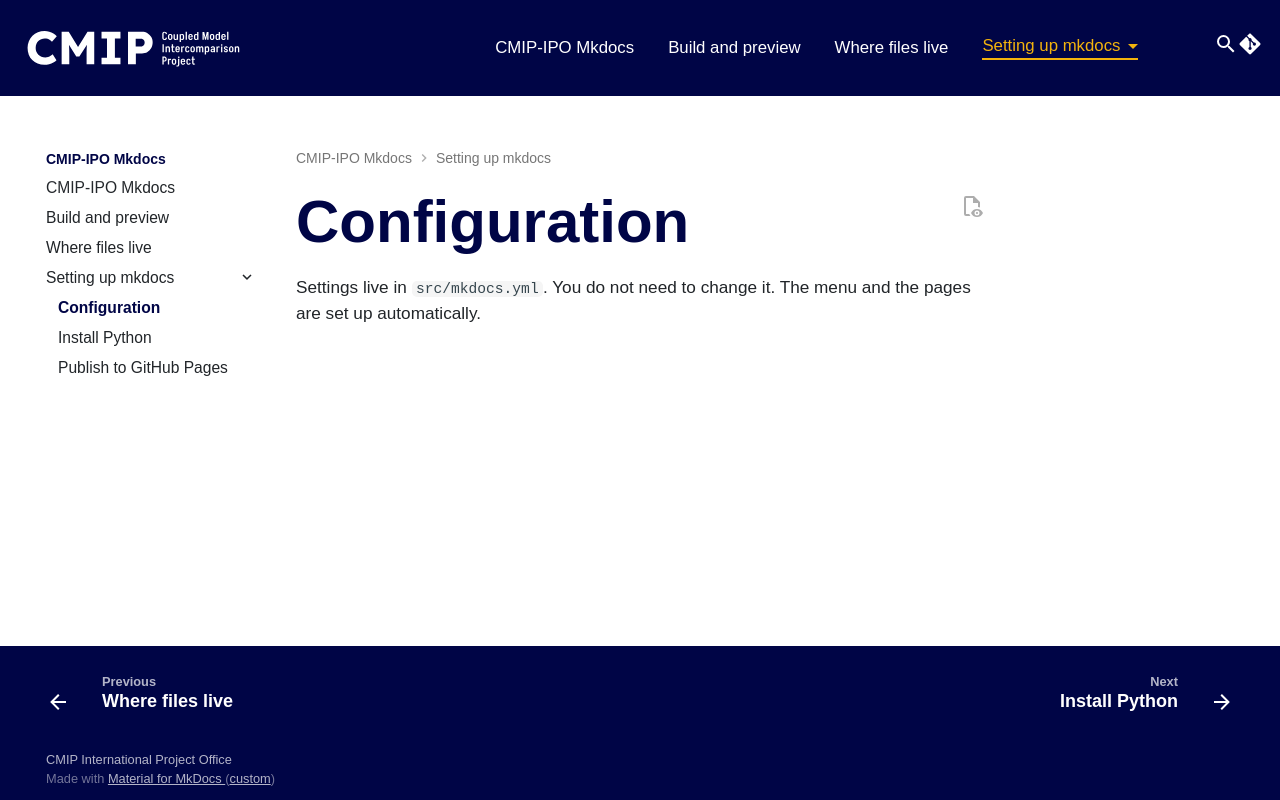

repository: cmip-ipo-internal/cmipipo-mkdocs-course · page: 2026.11.05.2/setting-up-mkdocs/configuration/index.html · generator: mkdocs

# Configuration

Settings live in `src/mkdocs.yml`. You do not need to change it. The menu and the pages
are set up automatically.
